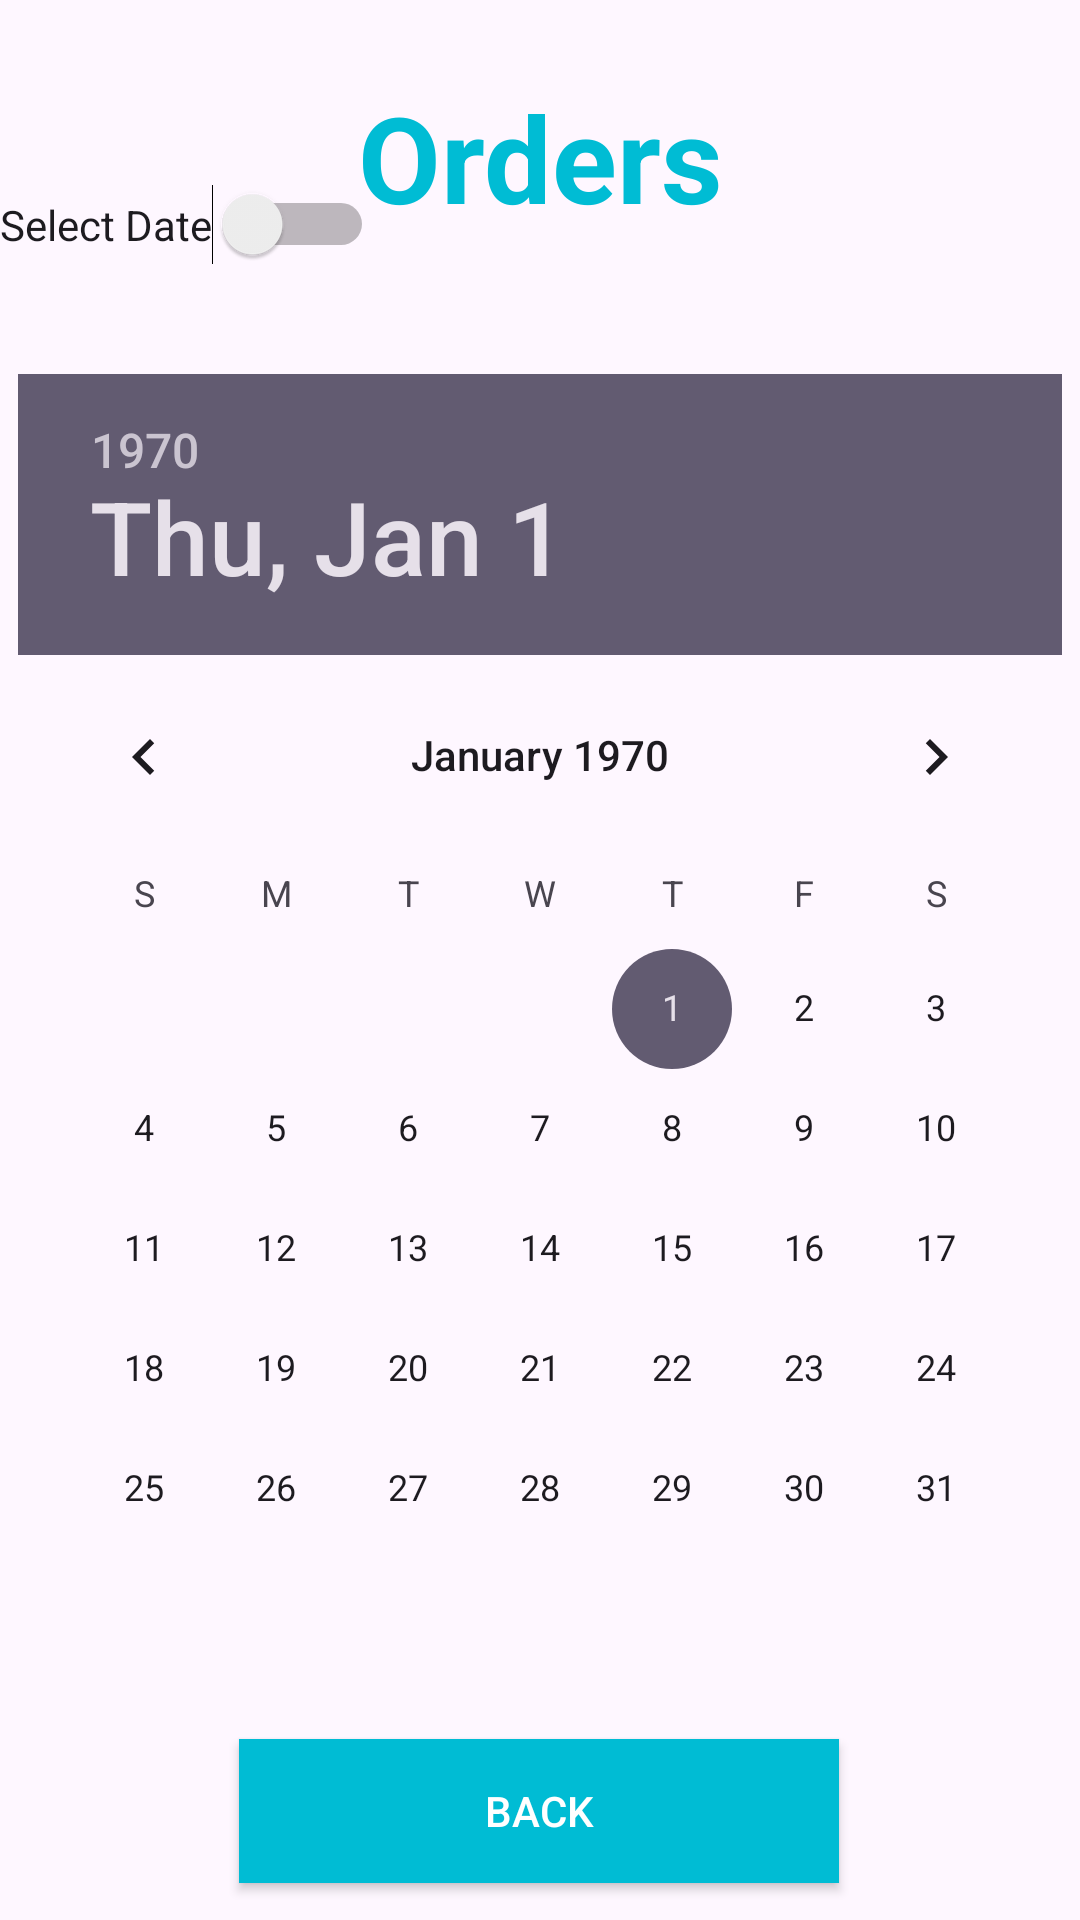

The Android layout XML behind this screen, and the referenced resources:
<!-- AndroidManifest.xml: application theme Theme.Foodie -->
<!-- res/layout/activity_orders.xml -->
<?xml version="1.0" encoding="utf-8"?>
<androidx.constraintlayout.widget.ConstraintLayout xmlns:android="http://schemas.android.com/apk/res/android"
    xmlns:app="http://schemas.android.com/apk/res-auto"
    xmlns:tools="http://schemas.android.com/tools"
    android:layout_width="match_parent"
    android:layout_height="match_parent"
    tools:context=".Orders">

    <DatePicker
        android:id="@+id/picker"
        android:layout_width="wrap_content"
        android:layout_height="wrap_content"
        app:layout_constraintBottom_toBottomOf="parent"
        app:layout_constraintEnd_toEndOf="parent"
        app:layout_constraintHorizontal_bias="0.491"
        app:layout_constraintStart_toStartOf="parent"
        app:layout_constraintTop_toTopOf="parent"

        app:layout_constraintVertical_bias="0.598" />

    <androidx.recyclerview.widget.RecyclerView
        android:id="@+id/recyclerView"
        android:layout_width="match_parent"
        android:layout_height="571dp"

        app:layout_constraintBottom_toBottomOf="parent"
        app:layout_constraintEnd_toEndOf="parent"
        app:layout_constraintHorizontal_bias="1.0"
        app:layout_constraintStart_toStartOf="parent"
        app:layout_constraintTop_toTopOf="parent"
        app:layout_constraintVertical_bias="0.612" />

    <Switch
        android:id="@+id/toggle"
        android:layout_width="wrap_content"
        android:layout_height="wrap_content"
        android:buttonTint="@color/Orange"
        android:checked="false"
        android:text="Select Date"
        app:layout_constraintBottom_toBottomOf="parent"
        app:layout_constraintEnd_toEndOf="parent"
        app:layout_constraintHorizontal_bias="0.0"
        app:layout_constraintStart_toStartOf="parent"
        app:layout_constraintTop_toTopOf="parent"
        app:layout_constraintVertical_bias="0.1" />

    <TextView
        android:id="@+id/textView18"
        android:layout_width="wrap_content"
        android:layout_height="wrap_content"
        android:text="Orders"
        android:textColor="@color/Orange"
        android:textSize="40dp"
        android:textStyle="bold"
        app:layout_constraintBottom_toBottomOf="parent"
        app:layout_constraintEnd_toEndOf="parent"
        app:layout_constraintStart_toStartOf="parent"
        app:layout_constraintTop_toTopOf="parent"
        app:layout_constraintVertical_bias="0.044" />

    <androidx.appcompat.widget.AppCompatButton
        android:id="@+id/button8"
        android:layout_width="200dp"
        android:layout_height="wrap_content"
        android:background="@color/Orange"
        android:text="Back"

        android:textColor="@color/white"
        app:layout_constraintBottom_toBottomOf="parent"
        app:layout_constraintEnd_toEndOf="parent"
        app:layout_constraintHorizontal_bias="0.497"
        app:layout_constraintStart_toStartOf="parent"
        app:layout_constraintTop_toTopOf="parent"
        app:layout_constraintVertical_bias="0.979" />

</androidx.constraintlayout.widget.ConstraintLayout>
<!-- resources referenced by this layout -->
<resources>
  <color name="Orange">#00BCD4</color>
  <color name="white">#FFFFFFFF</color>
  <style name="Theme.Foodie" parent="Base.Theme.Foodie" />
  <style name="Base.Theme.Foodie" parent="Theme.Material3.DayNight.NoActionBar">
          
          
      </style>
</resources>
